Run: headless pygame with SDL's dummy video driver; simulated clock (each Clock.tick advances the game by its frame time, no real sleeping); random seed 0; keys injected as events and as key.get_pressed() state; no mouse input.
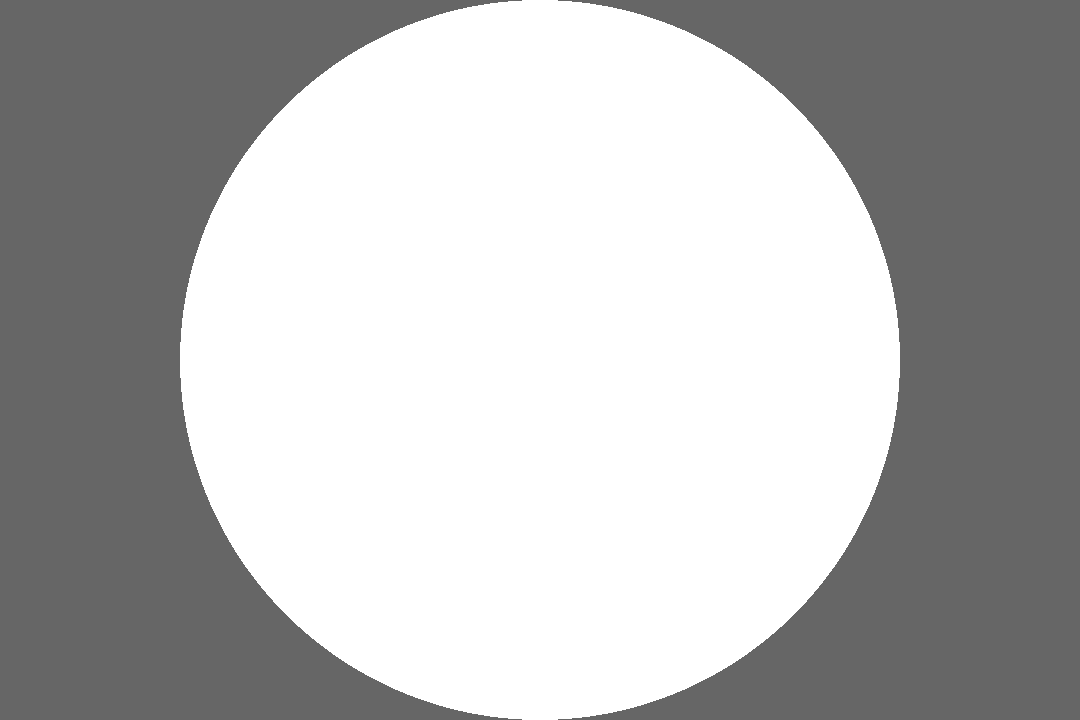
Frame 1 of 4 · flips 1–60 · no input
Frame 2 of 4 · flips 61–180 · tapped SPACE, RETURN · held RIGHT (→), D · screen unchanged from frame 1, image omitted
Frame 3 of 4 · flips 181–300 · held DOWN (↓), S · screen unchanged from frame 2, image omitted
Frame 4 of 4 · flips 301–420 · held LEFT (←), A, UP (↑), W · screen unchanged from frame 3, image omitted

The pygame program that drew these frames:

import pygame

pygame.init()

SCREEN_WIDTH = 1080
SCREEN_HEIGHT = 720

screen = pygame.display.set_mode((SCREEN_WIDTH, SCREEN_HEIGHT))

clock = pygame.time.Clock()
clock.tick(60)

xpos = SCREEN_WIDTH / 2
ypos = SCREEN_HEIGHT / 2
rad = SCREEN_HEIGHT / 2

running = True
while running:
    screen.fill((102, 102, 102))  # 색상 설정

    # 종료 조건 설정
    for event in pygame.event.get():
        if event.type == pygame.QUIT:
            running = False

    pygame.draw.circle(screen, (255, 255, 255), (xpos, ypos), rad)

    # 화면 업데이트
    pygame.display.update()
